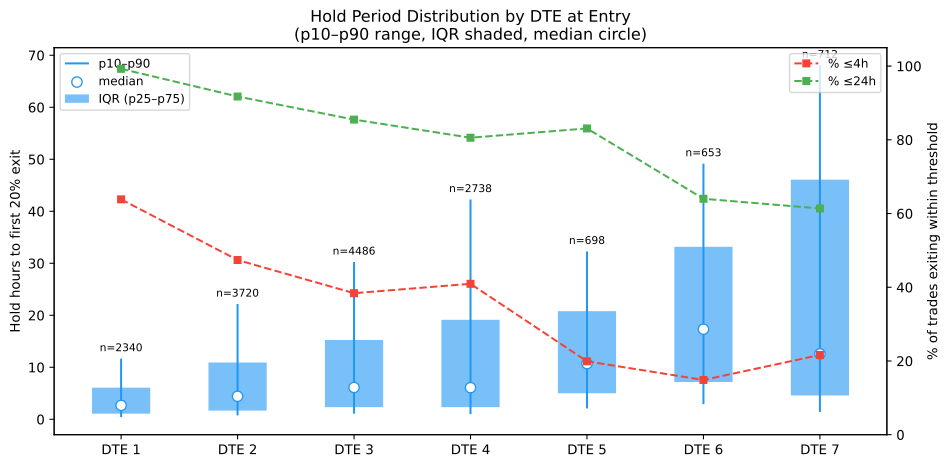

Data behind this chart, as committed beside it:
dte_at_entry, n, p10_hold_h, p25_hold_h, p50_hold_h, p75_hold_h, p90_hold_h, pct_under_4h, pct_under_12h, pct_under_24h
1, 2340, 0.42, 1.08, 2.67, 6.08, 11.67, 63.85, 90.43, 99.27
2, 3720, 0.75, 1.67, 4.42, 10.92, 22.17, 47.39, 77.5, 91.75
3, 4486, 1.08, 2.33, 6.12, 15.25, 30.25, 38.39, 69.17, 85.49
4, 2738, 1.0, 2.33, 6.08, 19.13, 42.27, 40.94, 64.79, 80.57
5, 698, 2.08, 5.0, 10.71, 20.79, 32.29, 19.91, 53.72, 83.09
6, 653, 2.92, 7.17, 17.33, 33.17, 49.17, 14.85, 38.13, 64.01
7, 712, 1.42, 4.58, 12.58, 46.08, 68.08, 21.63, 48.88, 61.38
